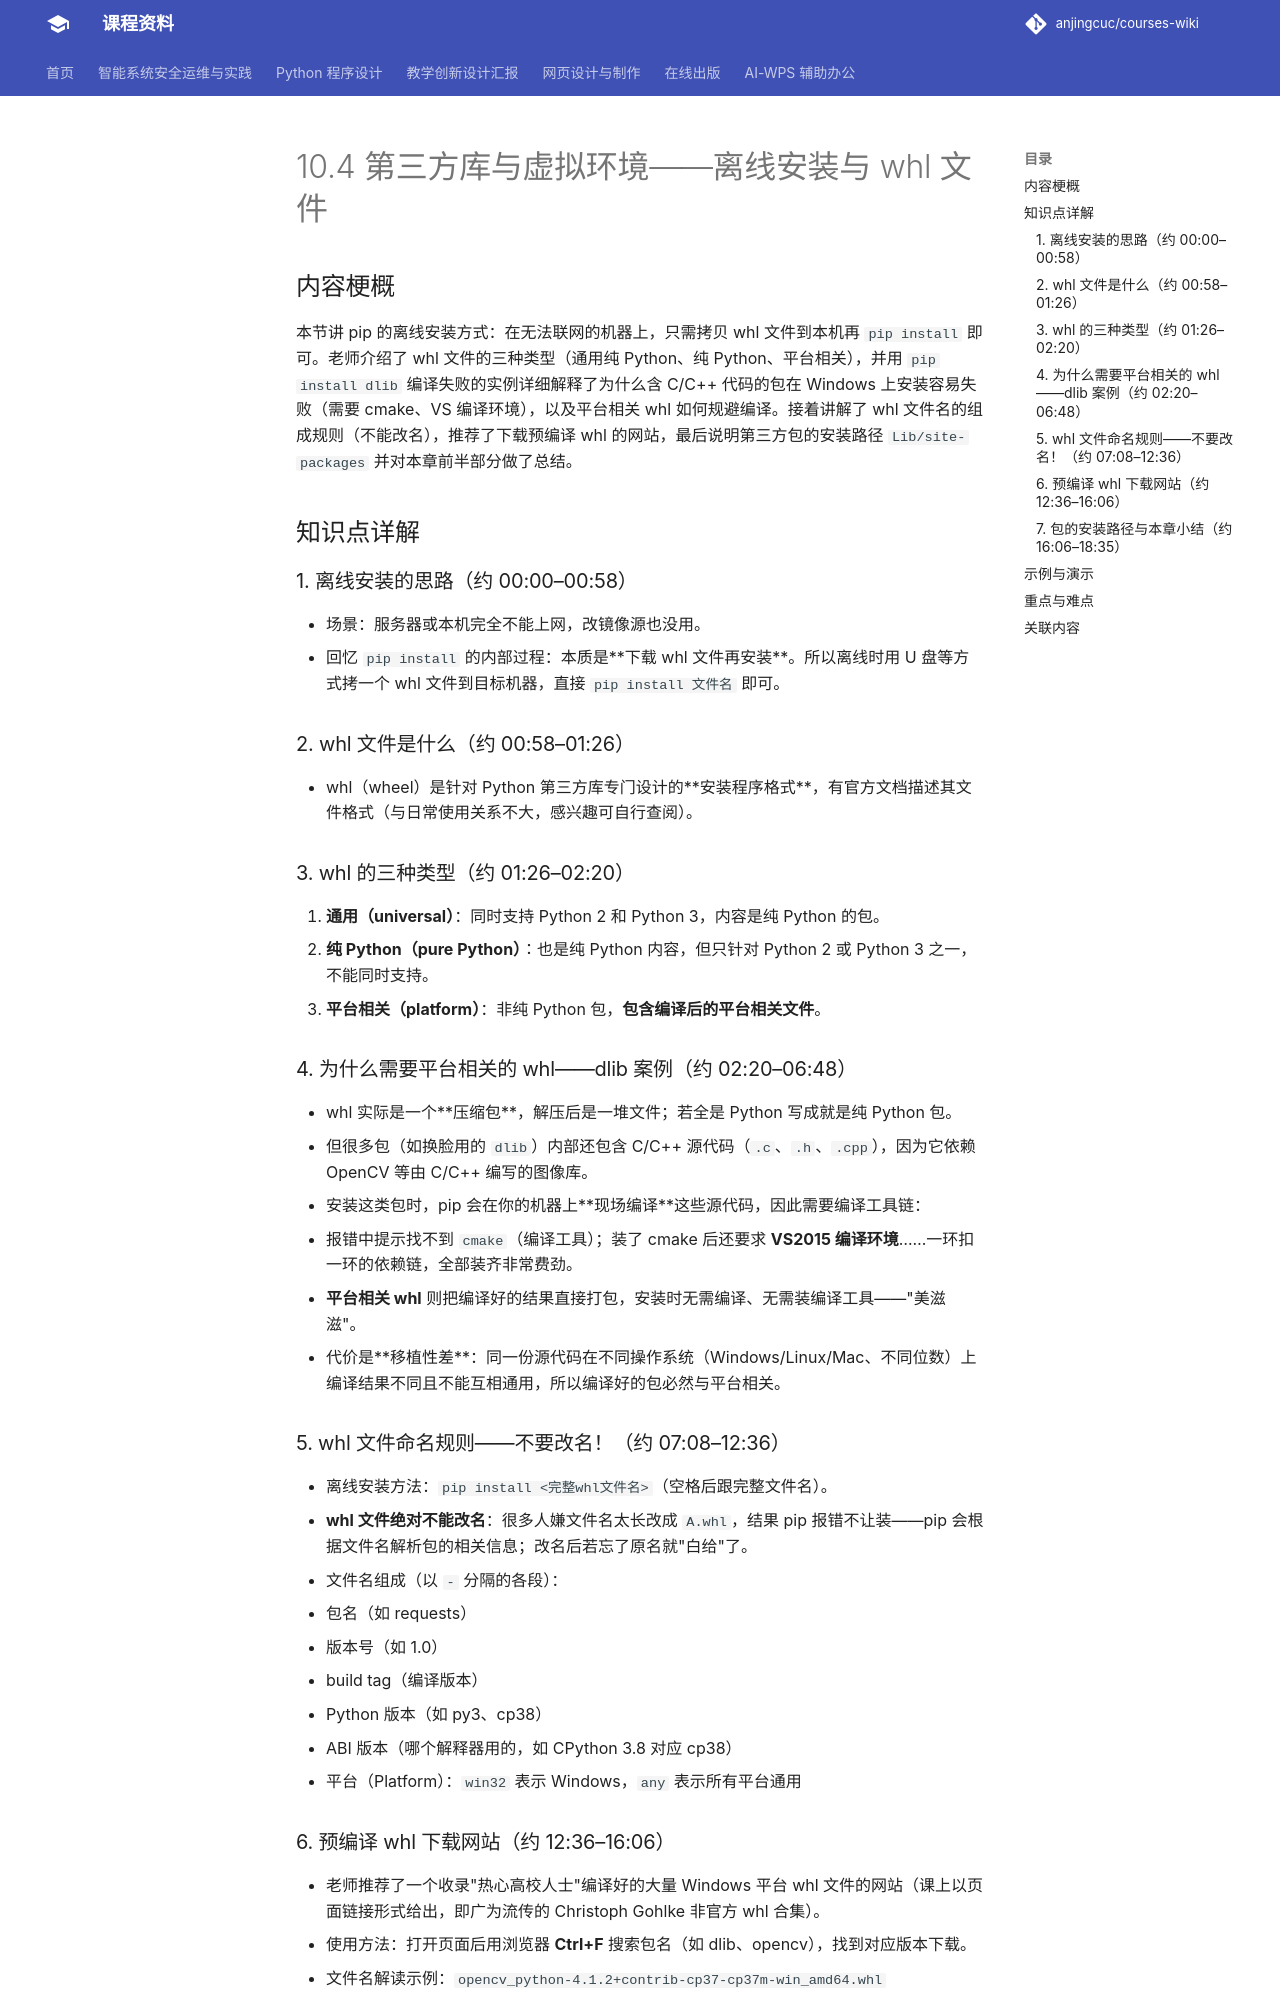

repository: anjingcuc/courses-wiki · page: python/v2/notes/10.4-第三方库与虚拟环境-离线安装与whl文件/index.html · generator: mkdocs

# 10.4 第三方库与虚拟环境——离线安装与 whl 文件

## 内容梗概

本节讲 pip 的离线安装方式：在无法联网的机器上，只需拷贝 whl 文件到本机再 `pip install` 即可。老师介绍了 whl 文件的三种类型（通用纯 Python、纯 Python、平台相关），并用 `pip install dlib` 编译失败的实例详细解释了为什么含 C/C++ 代码的包在 Windows 上安装容易失败（需要 cmake、VS 编译环境），以及平台相关 whl 如何规避编译。接着讲解了 whl 文件名的组成规则（不能改名），推荐了下载预编译 whl 的网站，最后说明第三方包的安装路径 `Lib/site-packages` 并对本章前半部分做了总结。

## 知识点详解

### 1. 离线安装的思路（约 00:00–00:58）
- 场景：服务器或本机完全不能上网，改镜像源也没用。
- 回忆 `pip install` 的内部过程：本质是**下载 whl 文件再安装**。所以离线时用 U 盘等方式拷一个 whl 文件到目标机器，直接 `pip install 文件名` 即可。

### 2. whl 文件是什么（约 00:58–01:26）
- whl（wheel）是针对 Python 第三方库专门设计的**安装程序格式**，有官方文档描述其文件格式（与日常使用关系不大，感兴趣可自行查阅）。

### 3. whl 的三种类型（约 01:26–02:20）
1. **通用（universal）**：同时支持 Python 2 和 Python 3，内容是纯 Python 的包。
2. **纯 Python（pure Python）**：也是纯 Python 内容，但只针对 Python 2 或 Python 3 之一，不能同时支持。
3. **平台相关（platform）**：非纯 Python 包，**包含编译后的平台相关文件**。

### 4. 为什么需要平台相关的 whl——dlib 案例（约 02:20–06:48）
- whl 实际是一个**压缩包**，解压后是一堆文件；若全是 Python 写成就是纯 Python 包。
- 但很多包（如换脸用的 `dlib`）内部还包含 C/C++ 源代码（`.c`、`.h`、`.cpp`），因为它依赖 OpenCV 等由 C/C++ 编写的图像库。
- 安装这类包时，pip 会在你的机器上**现场编译**这些源代码，因此需要编译工具链：
  - 报错中提示找不到 `cmake`（编译工具）；装了 cmake 后还要求 **VS2015 编译环境**……一环扣一环的依赖链，全部装齐非常费劲。
- **平台相关 whl** 则把编译好的结果直接打包，安装时无需编译、无需装编译工具——"美滋滋"。
- 代价是**移植性差**：同一份源代码在不同操作系统（Windows/Linux/Mac、不同位数）上编译结果不同且不能互相通用，所以编译好的包必然与平台相关。

### 5. whl 文件命名规则——不要改名！（约 07:08–12:36）
- 离线安装方法：`pip install <完整whl文件名>`（空格后跟完整文件名）。
- **whl 文件绝对不能改名**：很多人嫌文件名太长改成 `A.whl`，结果 pip 报错不让装——pip 会根据文件名解析包的相关信息；改名后若忘了原名就"白给"了。
- 文件名组成（以 `-` 分隔的各段）：
  1. 包名（如 requests）
  2. 版本号（如 1.0）
  3. build tag（编译版本）
  4. Python 版本（如 py3、cp38）
  5. ABI 版本（哪个解释器用的，如 CPython 3.8 对应 cp38）
  6. 平台（Platform）：`win32` 表示 Windows，`any` 表示所有平台通用
